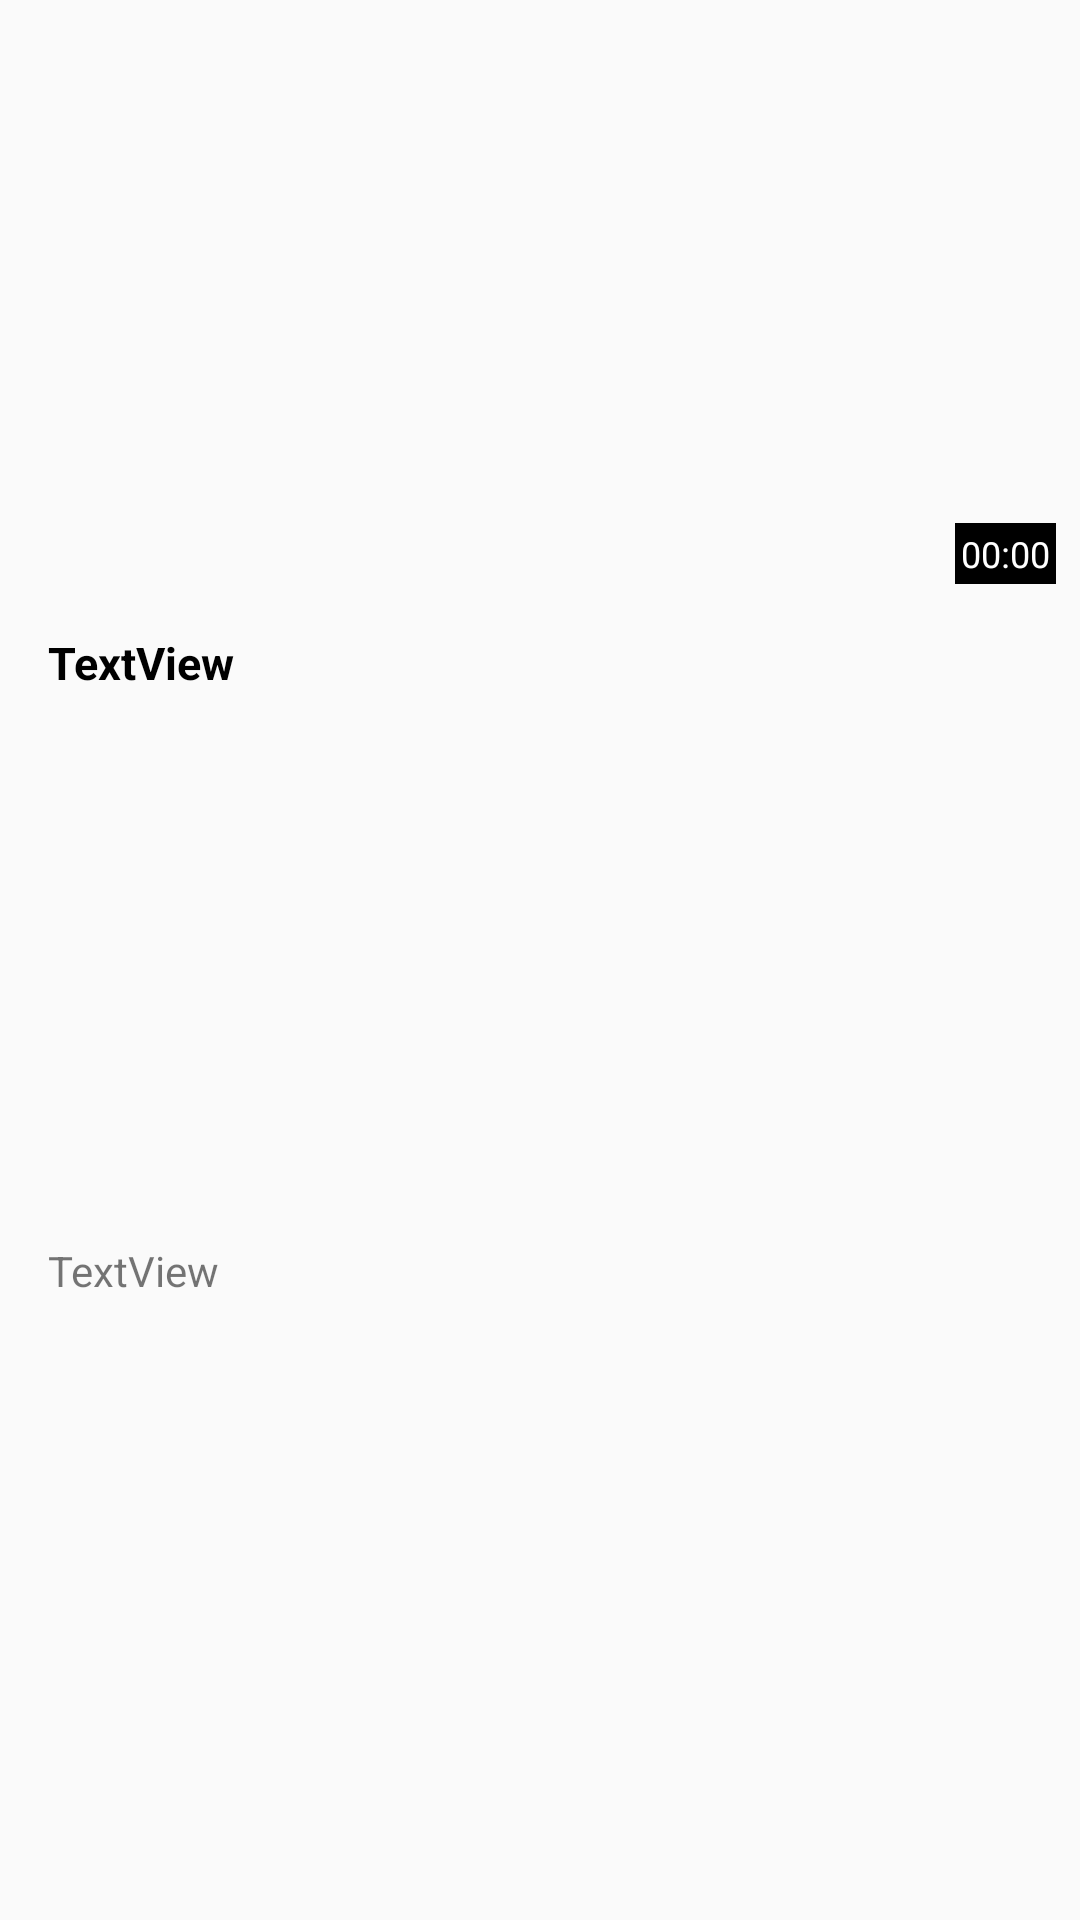

Layout XML and referenced resources for this Android screen:
<!-- AndroidManifest.xml: application theme AppTheme -->
<!-- res/layout/video_row.xml -->
<?xml version="1.0" encoding="utf-8"?>
<androidx.constraintlayout.widget.ConstraintLayout xmlns:android="http://schemas.android.com/apk/res/android"
    xmlns:app="http://schemas.android.com/apk/res-auto"
    xmlns:tools="http://schemas.android.com/tools"
    android:layout_width="match_parent"
    android:layout_height="wrap_content">

    <ImageView
        android:id="@+id/imageView"
        android:layout_width="0dp"
        android:layout_height="0dp"
        app:layout_constraintDimensionRatio="h,16:9"
        app:layout_constraintEnd_toEndOf="parent"
        app:layout_constraintStart_toStartOf="parent"
        app:layout_constraintTop_toTopOf="parent"
        app:srcCompat="@drawable/ic_launcher_background" />

    <TextView
        android:id="@+id/videoTitle"
        android:layout_width="0dp"
        android:layout_height="wrap_content"
        android:layout_marginStart="16dp"
        android:layout_marginLeft="16dp"
        android:layout_marginTop="8dp"
        android:layout_marginEnd="16dp"
        android:layout_marginRight="16dp"
        android:text="TextView"
        android:textColor="#000000"
        android:textSize="15sp"
        android:textStyle="bold"
        app:layout_constraintEnd_toEndOf="parent"
        app:layout_constraintStart_toStartOf="parent"
        app:layout_constraintTop_toBottomOf="@+id/imageView" />

    <TextView
        android:id="@+id/videoDetail"
        android:layout_width="0dp"
        android:layout_height="wrap_content"
        android:layout_marginBottom="24dp"
        android:text="TextView"
        app:layout_constraintBottom_toBottomOf="parent"
        app:layout_constraintEnd_toEndOf="@+id/videoTitle"
        app:layout_constraintStart_toStartOf="@+id/videoTitle"
        app:layout_constraintTop_toBottomOf="@+id/videoTitle" />

    <TextView
        android:id="@+id/textView_duration"
        android:layout_width="wrap_content"
        android:layout_height="wrap_content"
        android:layout_marginEnd="8dp"
        android:layout_marginRight="8dp"
        android:layout_marginBottom="8dp"
        android:background="#000000"
        android:padding="2dp"
        android:text="00:00"
        android:textColor="#FFFFFF"
        android:textSize="12sp"
        app:layout_constraintBottom_toBottomOf="@+id/imageView"
        app:layout_constraintEnd_toEndOf="parent" />

</androidx.constraintlayout.widget.ConstraintLayout>
<!-- resources referenced by this layout -->
<resources>
  <style name="AppTheme" parent="Theme.AppCompat.Light.DarkActionBar">
          
          <item name="colorPrimary">@color/colorPrimary</item>
          <item name="colorPrimaryDark">@color/colorPrimaryDark</item>
          <item name="colorAccent">@color/colorAccent</item>
          <item name="titleTextColor">@color/colorPrimaryDark</item>
          <item name="homeAsUpIndicator">@drawable/ic_002_left_arrow</item>
      </style>
  <color name="colorPrimary">#FFFFFF</color>
  <color name="colorPrimaryDark">#000000</color>
  <color name="colorAccent">#c4302b</color>
  <!-- drawable ic_002_left_arrow (drawable) -->
  <vector android:height="30dp" android:viewportHeight="512"
      android:viewportWidth="512" android:width="30dp" xmlns:android="http://schemas.android.com/apk/res/android">
      <path android:fillColor="#FF000000" android:pathData="M492,236H68.442l70.164,-69.824c7.829,-7.792 7.859,-20.455 0.067,-28.284c-7.792,-7.83 -20.456,-7.859 -28.285,-0.068l-104.504,104c-0.007,0.006 -0.012,0.013 -0.018,0.019c-7.809,7.792 -7.834,20.496 -0.002,28.314c0.007,0.006 0.012,0.013 0.018,0.019l104.504,104c7.828,7.79 20.492,7.763 28.285,-0.068c7.792,-7.829 7.762,-20.492 -0.067,-28.284L68.442,276H492c11.046,0 20,-8.954 20,-20C512,244.954 503.046,236 492,236z"/>
  </vector>
</resources>
